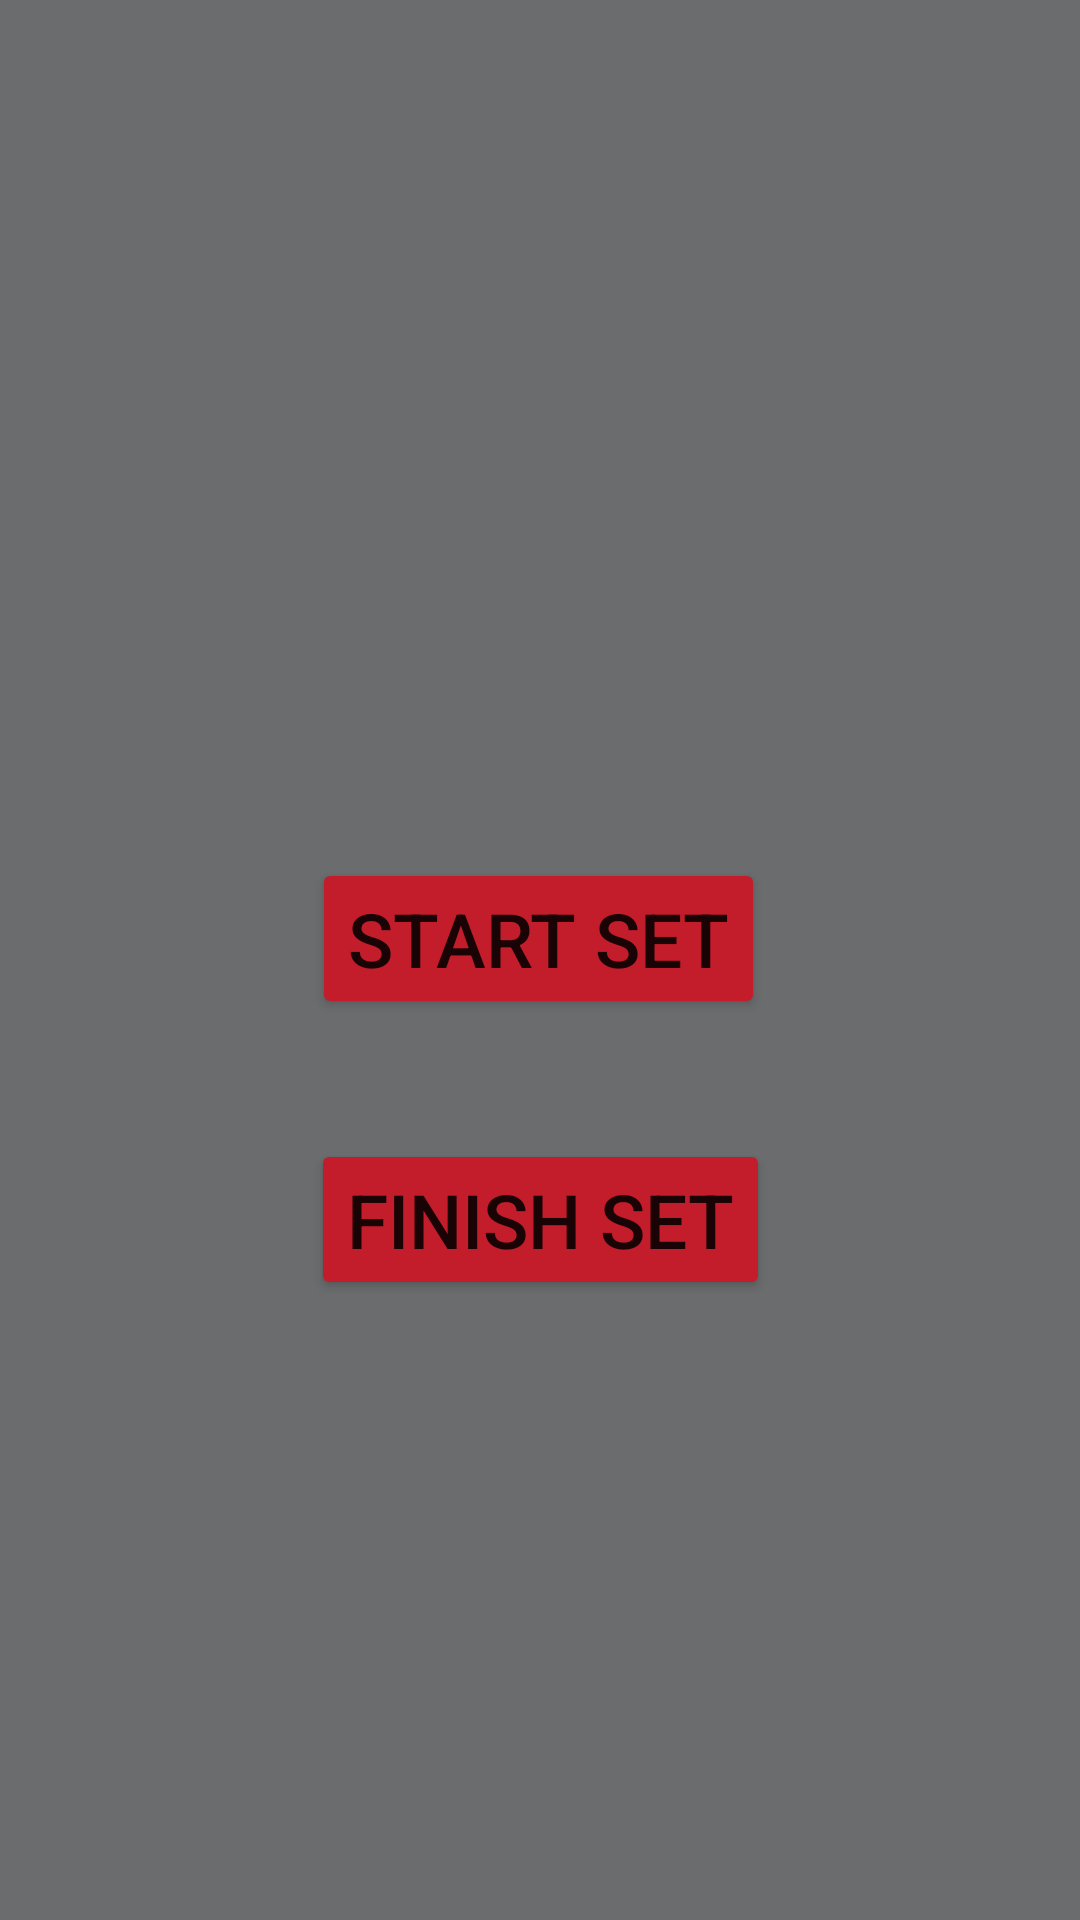

Produce the Android XML layout that renders to this screen, including the resource entries it uses.
<!-- AndroidManifest.xml: application theme Theme.WeightLiftr -->
<!-- res/layout/workout_in_progress.xml -->
<?xml version="1.0" encoding="utf-8"?>
<androidx.constraintlayout.widget.ConstraintLayout xmlns:android="http://schemas.android.com/apk/res/android"
    xmlns:app="http://schemas.android.com/apk/res-auto"
    xmlns:tools="http://schemas.android.com/tools"
    android:layout_width="match_parent"
    android:layout_height="match_parent">

    <TextView
        android:id="@+id/titleTextView"
        android:layout_width="wrap_content"
        android:layout_height="wrap_content"
        android:layout_centerHorizontal="true"
        android:layout_marginTop="16dp"
        android:gravity="center"
        android:textColor="@color/white"
        android:textSize="30sp"
        app:layout_constraintEnd_toEndOf="parent"
        app:layout_constraintStart_toStartOf="parent"
        app:layout_constraintTop_toTopOf="parent" />

    <TextView
        android:id="@+id/exerciseTextView"
        android:layout_width="wrap_content"
        android:layout_height="wrap_content"
        android:layout_centerHorizontal="true"
        android:layout_marginTop="40dp"
        android:gravity="center"
        android:textColor="@color/white"
        android:textSize="26sp"
        app:layout_constraintEnd_toEndOf="parent"
        app:layout_constraintHorizontal_bias="0.498"
        app:layout_constraintStart_toStartOf="parent"
        app:layout_constraintTop_toBottomOf="@+id/titleTextView" />

    <TextView
        android:id="@+id/setsTextView"
        android:layout_width="wrap_content"
        android:layout_height="wrap_content"
        android:layout_centerHorizontal="true"
        android:layout_marginTop="44dp"
        android:gravity="center"
        android:textColor="@color/white"
        android:textSize="22sp"
        app:layout_constraintEnd_toEndOf="parent"
        app:layout_constraintHorizontal_bias="0.498"
        app:layout_constraintStart_toStartOf="parent"
        app:layout_constraintTop_toBottomOf="@+id/exerciseTextView" />

    <TextView
        android:id="@+id/repsTextView"
        android:layout_width="wrap_content"
        android:layout_height="wrap_content"
        android:layout_centerHorizontal="true"
        android:layout_marginTop="28dp"
        android:gravity="center"
        android:textColor="@color/white"
        android:textSize="22sp"
        app:layout_constraintEnd_toEndOf="parent"
        app:layout_constraintHorizontal_bias="0.498"
        app:layout_constraintStart_toStartOf="parent"
        app:layout_constraintTop_toBottomOf="@+id/setsTextView" />

    <Button
        android:id="@+id/startSetBut"
        android:layout_width="wrap_content"
        android:layout_height="wrap_content"
        android:layout_centerHorizontal="true"
        android:layout_marginTop="24dp"
        android:backgroundTint="@color/button_color"
        android:gravity="center"
        android:text="@string/start_set"
        android:textSize="25sp"
        app:cornerRadius="100dp"
        app:layout_constraintEnd_toEndOf="parent"
        app:layout_constraintHorizontal_bias="0.497"
        app:layout_constraintStart_toStartOf="parent"
        app:layout_constraintTop_toBottomOf="@+id/repsTextView" />

    <Button
        android:id="@+id/finishSetBut"
        android:layout_width="wrap_content"
        android:layout_height="wrap_content"
        android:layout_centerHorizontal="true"
        android:layout_marginTop="40dp"
        android:backgroundTint="@color/button_color"
        android:gravity="center"
        android:text="@string/finish_set"
        android:textSize="25sp"
        app:cornerRadius="100dp"
        app:layout_constraintEnd_toEndOf="parent"
        app:layout_constraintStart_toStartOf="parent"
        app:layout_constraintTop_toBottomOf="@+id/startSetBut" />

    <TextView
        android:id="@+id/setTimerTextView"
        android:layout_width="wrap_content"
        android:layout_height="wrap_content"
        android:layout_centerHorizontal="true"
        android:layout_marginTop="36dp"
        android:gravity="center"
        android:textColor="@color/white"
        android:textSize="22sp"
        app:layout_constraintEnd_toEndOf="parent"
        app:layout_constraintHorizontal_bias="0.498"
        app:layout_constraintStart_toStartOf="parent"
        app:layout_constraintTop_toBottomOf="@+id/finishSetBut" />

</androidx.constraintlayout.widget.ConstraintLayout>
<!-- resources referenced by this layout -->
<resources>
  <color name="button_color">#C31D2B</color>
  <color name="white">#FFFFFFFF</color>
  <string name="finish_set">Finish Set</string>
  <string name="start_set">Start Set</string>
  <style name="Theme.WeightLiftr" parent="Theme.MaterialComponents.DayNight.DarkActionBar">
          
          <item name="android:windowBackground">#FF6A6C6E</item>
          <item name="colorPrimary">#9EEE0000</item>
          <item name="colorPrimaryVariant">@color/black</item>
          <item name="colorOnPrimary">@color/white</item>
          
          <item name="colorSecondary">@color/teal_200</item>
          <item name="colorSecondaryVariant">@color/teal_700</item>
          <item name="colorOnSecondary">@color/black</item>
          
          <item name="android:statusBarColor">?attr/colorPrimaryVariant</item>
          
      </style>
  <color name="black">#FF000000</color>
  <color name="teal_200">#FF03DAC5</color>
  <color name="teal_700">#FF018786</color>
</resources>
